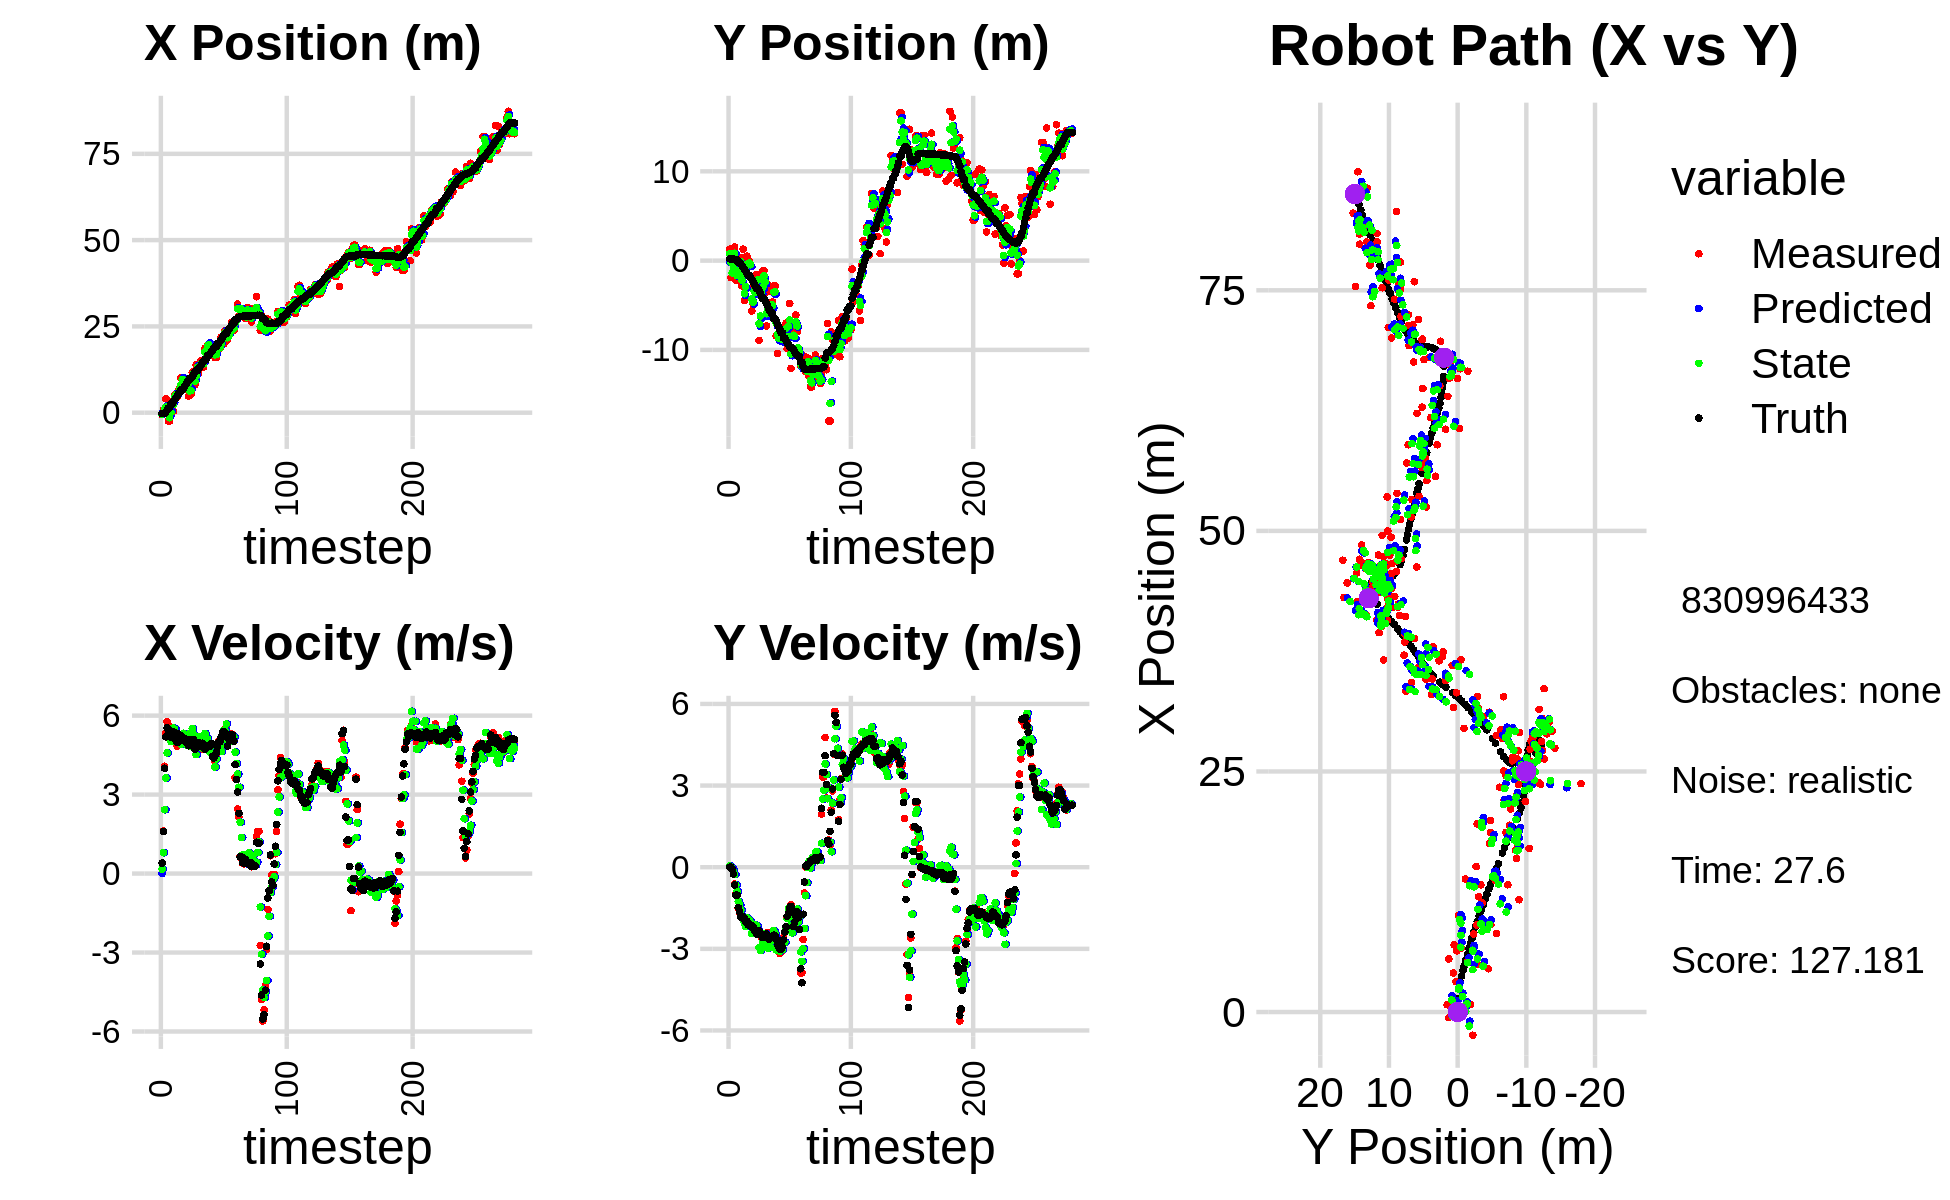

Data behind this chart, as committed beside it:
-4.428705279017073337e-01, -4.883977331390495502e-01, 0.000000000000000000e+00, 0.000000000000000000e+00, 0.000000000000000000e+00, 0.000000000000000000e+00, 0.000000000000000000e+00, 0.000000000000000000e+00, -1.110464418007679199e-01, -1.901781475804106003e-01, 0.000000000000000000e+00, 0.000000000000000000e+00, -2.945230604256932616e-01, 1.997099370728876722e-01, 0.000000000000000000e+00, 0.000000000000000000e+00, 0.000000000000000000e+00, -1.043574011418968439e-04
-5.789289769836580835e-01, 1.280138774789767009e+00, 3.980000009777008851e-01, -2.720293387396899849e-05, -1.110464418007679199e-01, -1.901781475804106003e-01, 0.000000000000000000e+00, 0.000000000000000000e+00, -4.394419562241539401e-01, 7.823650671491666486e-01, 1.716250701596759576e-01, 4.469865883862621236e-02, -2.945230604256932616e-01, 1.997099370728876722e-01, 4.000000000000000222e-01, 0.000000000000000000e+00, 4.000000059604644775e-01, 6.834907981101423502e-05
8.114086985613530034e-01, -1.896142294495776870e+00, 1.615988045795144323e+00, -6.230385336520526465e-03, -4.222794492081863305e-01, 7.868349330330293157e-01, 1.716250701596759576e-01, 4.469865883862621236e-02, -1.848394919562074690e-01, -1.598617222000939808e-01, 7.930941554813916161e-01, 5.914470089304353639e-03, -1.980684401841079356e-01, 1.996101832563620115e-01, 1.600000000000000089e+00, -1.000000000000000021e-03, 1.600000023841857910e+00, 3.855445887893438339e-03
8.114086985613530034e-01, -1.896142294495776870e+00, 4.078969680150606791e+00, -1.572632480138023633e-02, -1.055300764080683018e-01, -1.592702751911635461e-01, 7.930941554813916161e-01, 5.914470089304353639e-03, 8.341181142065851040e-01, -1.363169709510340333e+00, 2.425006649343705245e+00, -5.441823880574738620e-02, -1.980684401841079356e-01, 1.996101832563620115e-01, 3.999000000000000110e+00, -8.500000000000000611e-02, 4.000000000000000000e+00, 3.855445887893438339e-03
4.052982032505412668e+00, 6.252114214679018733e-01, 5.354974575945679049e+00, -2.076788357425879417e-01, 1.076618779140955606e+00, -1.368611533390915014e+00, 2.425006649343705245e+00, -5.441823880574738620e-02, 1.614004042572562581e+00, -7.328034883587807302e-01, 3.634399376833942874e+00, -1.394024251760249689e-01, 1.816121935666239195e-01, 1.935372387649624548e-01, 5.193999999999999950e+00, -2.530000000000000027e-01, 5.199999809265136719e+00, 3.876298666000366211e-02
7.551288880795339331e-01, 1.515105495387801371e+00, 5.771384433702738903e+00, -6.144400435417353146e-01, 1.977443980255956912e+00, -7.467437308763832382e-01, 3.634399376833942874e+00, -1.394024251760249689e-01, 1.243404983004593012e+00, 8.288372572455030562e-01, 4.585010027860730197e+00, -2.649584520823348721e-01, 7.797757984512455609e-01, 1.536196558897086062e-01, 5.532000000000000028e+00, -6.550000000000000266e-01, 5.571000099182128906e+00, 1.060636788606643677e-01
-2.412687599941490291e+00, -2.209873915873380668e+00, 5.580344307742057808e+00, -9.929672276407394138e-01, 1.701905985790665987e+00, 8.023414120372696079e-01, 4.585010027860730197e+00, -2.649584520823348721e-01, 6.484031102916998357e-01, 3.180577207318813215e-02, 5.193887871150766777e+00, -6.574866371208218929e-01, 1.413168132159042578e+00, 6.723475299556497253e-02, 5.431000000000000050e+00, -1.026999999999999913e+00, 5.527999877929687500e+00, 1.760970056056976318e-01
-2.412687599941490291e+00, -2.209873915873380668e+00, 5.580344307742057808e+00, -9.929672276407394138e-01, 1.167791897406776691e+00, -3.394289163889406546e-02, 5.193887871150766777e+00, -6.574866371208218929e-01, -1.461023120331894631e+00, -1.683883034119523003e+00, 5.125684373230441793e+00, -8.918442813272819958e-01, 1.413168132159042578e+00, 6.723475299556497253e-02, 5.431000000000000050e+00, -1.026999999999999913e+00, 5.527999877929687500e+00, 1.760970056056976318e-01
3.163948118759486672e+00, 2.549423265994316123e-01, 5.326324797937601829e+00, -1.516479254694704570e+00, -9.484546830088503855e-01, -1.773067462252251314e+00, 5.125684373230441793e+00, -8.918442813272819958e-01, 4.603126050245731626e-02, -1.179383083984487879e+00, 5.013382659448516243e+00, -1.251799955005853171e+00, 2.536871135326917770e+00, -1.895654224413706734e-01, 5.386000000000000121e+00, -1.489999999999999991e+00, 5.589000225067138672e+00, 2.773746252059936523e-01
3.163948118759486672e+00, 2.549423265994316123e-01, 5.287449551703870654e+00, -1.683530774116709372e+00, 5.473695264473089628e-01, -1.304563079485073107e+00, 5.013382659448516243e+00, -1.251799955005853171e+00, 2.508195407467649130e+00, -2.073378971778840896e-01, 5.346243250262085134e+00, -1.378162133939967671e+00, 2.536871135326917770e+00, -1.895654224413706734e-01, 5.160000000000000142e+00, -1.620999999999999996e+00, 5.408999919891357422e+00, 3.082520663738250732e-01
4.243246910180742959e-01, 3.676497924157637875e-01, 5.434191082590733579e+00, -1.730253467292934832e+00, 3.042819732493857732e+00, -3.451541105718808344e-01, 5.346243250262085134e+00, -1.378162133939967671e+00, 2.384921691179307857e+00, -1.210936900714952857e-01, 5.529070941825074748e+00, -1.576666484317595263e+00, 3.138338267887638366e+00, -3.701660645800755600e-01, 5.384999999999999787e+00, -1.832000000000000073e+00, 5.688000202178955078e+00, 3.082520663738250732e-01
4.970484435929869882e+00, -2.828541935745147118e+00, 5.113898486686996314e+00, -1.759120855808639527e+00, 2.937828785361815243e+00, -2.787603385032548231e-01, 5.529070941825074748e+00, -1.576666484317595263e+00, 4.400514047158059938e+00, -2.199419063125596097e+00, 5.492612170916736147e+00, -1.801416151168110824e+00, 3.749223887638184038e+00, -5.713414567514396580e-01, 5.142000000000000348e+00, -1.808999999999999941e+00, 5.451000213623046875e+00, 3.313091099262237549e-01
5.519891679028808618e+00, 1.287441013482100605e+00, 5.129767887108670266e+00, -1.855399038487869579e+00, 4.949775264249733908e+00, -2.379560678242407246e+00, 5.492612170916736147e+00, -1.801416151168110824e+00, 5.117714632843116895e+00, -1.458986503847490734e+00, 5.299393595256196576e+00, -1.940872719204954855e+00, 4.339403331273301134e+00, -7.796356698917304984e-01, 5.144999999999999574e+00, -1.889000000000000012e+00, 5.480999946594238281e+00, 3.470531702041625977e-01
4.503165125977214522e+00, -4.455432655523801522e+00, 4.833325437249046175e+00, -1.821040862688996453e+00, 5.647653992368736553e+00, -1.653073775767986309e+00, 5.299393595256196576e+00, -1.940872719204954855e+00, 4.765393761823517593e+00, -3.702827431374799527e+00, 4.976331794027172961e+00, -2.052517774197093026e+00, 4.831735789513297519e+00, -9.605338588965895985e-01, 4.974000000000000199e+00, -1.872999999999999998e+00, 5.315000057220458984e+00, 3.603195250034332275e-01
6.358462810681952959e+00, 1.274858692493825163e-01, 5.250351196123327568e+00, -1.998933880912987959e+00, 5.263026941226234712e+00, -3.908079208794508652e+00, 4.976331794027172961e+00, -2.052517774197093026e+00, 5.524086060953925958e+00, -2.889548024024723105e+00, 5.025533523755887799e+00, -2.182807188889626548e+00, 5.414901912022267005e+00, -1.181404710960394011e+00, 5.296000000000000263e+00, -2.013999999999999790e+00, 5.665999889373779297e+00, 3.637793660163879395e-01
6.982459842881807432e+00, 4.929481728418890762e-01, 5.109470150288971446e+00, -2.008335696586476260e+00, 6.026639413329514916e+00, -3.107828742913685716e+00, 5.025533523755887799e+00, -2.182807188889626548e+00, 6.735060370264301710e+00, -4.431231928537178177e-01, 5.150124095048851380e+00, -1.855068992982897624e+00, 6.013895213837047393e+00, -1.412319304147312771e+00, 5.046000000000000263e+00, -1.985000000000000098e+00, 5.422999858856201172e+00, 3.745105862617492676e-01
1.004209846247812266e+01, -1.108380574514954697e-01, 5.046183599090546146e+00, -1.983460193619019707e+00, 7.250072779769187292e+00, -6.286300921520076024e-01, 5.150124095048851380e+00, -1.855068992982897624e+00, 7.974392742480595153e+00, -4.759077584694154095e-01, 4.915408560817978945e+00, -1.941139164275295093e+00, 6.605091273787594197e+00, -1.647292854610483470e+00, 5.238999999999999879e+00, -2.119000000000000217e+00, 5.651000022888183594e+00, 3.745105862617492676e-01
1.004209846247812266e+01, -1.108380574514954697e-01, 5.004730710637460334e+00, -2.022639849460865946e+00, 8.465933598562392248e+00, -6.700216748969449743e-01, 4.915408560817978945e+00, -1.941139164275295093e+00, 9.627526468806344440e+00, -2.748077732462421152e-01, 5.101017048901399953e+00, -1.942132110721083826e+00, 6.605091273787594197e+00, -1.647292854610483470e+00, 5.120000000000000107e+00, -2.112000000000000099e+00, 5.538000106811523438e+00, 3.946651220321655273e-01
6.665590703367915815e+00, -5.319330715081004302e-01, 5.056880963292337938e+00, -2.106286001526380680e+00, 1.013762817369648417e+01, -4.690209843183504868e-01, 5.101017048901399953e+00, -1.942132110721083826e+00, 9.242139900807298858e+00, -4.635289238403414447e-01, 5.327450707201162317e+00, -2.016872332285147174e+00, 7.099950968987870148e+00, -1.850096227566476959e+00, 5.044999999999999929e+00, -2.119000000000000217e+00, 5.471000194549560547e+00, 3.946651220321655273e-01
8.154214739759162001e+00, -5.636229755645888240e+00, 4.982333026100150164e+00, -2.095324529770989486e+00, 9.774884971527415090e+00, -6.652161570688561731e-01, 5.327450707201162317e+00, -2.016872332285147174e+00, 8.560623609367826958e+00, -4.273598677631452958e+00, 5.009683025594226180e+00, -2.440327828979733216e+00, 7.681978404284807382e+00, -2.093801976708542512e+00, 5.118000000000000327e+00, -2.184000000000000163e+00, 5.565000057220458984e+00, 3.980961740016937256e-01
9.083122730497523278e+00, -4.828012467943657349e+00, 4.892366615190026913e+00, -2.122649254016556242e+00, 9.061591911927250109e+00, -4.517631460529425880e+00, 5.009683025594226180e+00, -2.440327828979733216e+00, 9.074789458978344214e+00, -4.643728385598127950e+00, 4.957163872298576024e+00, -2.273162501753612563e+00, 8.269020259629858316e+00, -2.342746497685275209e+00, 5.014999999999999680e+00, -2.197000000000000064e+00, 5.474999904632568359e+00, 4.093592464923858643e-01
9.044711619422576732e+00, -2.787162082367494964e+00, 4.866251160853924063e+00, -2.270792463082523138e+00, 9.570505846208201106e+00, -4.871044635773489340e+00, 4.957163872298576024e+00, -2.273162501753612563e+00, 9.178938022058307666e+00, -3.370665836198571519e+00, 4.863359741412920378e+00, -2.102374638282539010e+00, 8.842794597267864987e+00, -2.598987104264397274e+00, 4.937000000000000277e+00, -2.321000000000000174e+00, 5.455999851226806641e+00, 4.366061091423034668e-01
4.792921245051013024e+00, -3.671883704539521176e+00, 5.025735733681943707e+00, -2.410695961103106022e+00, 9.665273996199600148e+00, -3.580903300026825331e+00, 4.863359741412920378e+00, -2.102374638282539010e+00, 8.381058507763302856e+00, -3.566769044565825109e+00, 5.300246596862571380e+00, -2.239355533286739863e+00, 9.406200587591929008e+00, -2.865793230111783885e+00, 4.854000000000000092e+00, -2.317000000000000171e+00, 5.379000186920166016e+00, 4.472519457340240479e-01
5.384398162187586934e+00, -1.539586545246923066e+00, 5.045390203627525771e+00, -2.418276317004324660e+00, 8.911083167449559639e+00, -3.790704597894499095e+00, 5.300246596862571380e+00, -2.239355533286739863e+00, 6.318284596353974436e+00, -2.201861815144741996e+00, 4.838942134058186184e+00, -2.141448058711504121e+00, 9.982780635536247615e+00, -3.143013479452238634e+00, 5.100999999999999979e+00, -2.454000000000000181e+00, 5.660999774932861328e+00, 4.469542503356933594e-01
5.384398162187586934e+00, -1.539586545246923066e+00, 4.935374775718062601e+00, -2.365545469026050895e+00, 6.802178809759793054e+00, -2.416006621015892364e+00, 4.838942134058186184e+00, -2.141448058711504121e+00, 6.423901798667106533e+00, -2.142297469314322189e+00, 4.989777143238758761e+00, -2.304383408341224015e+00, 9.982780635536247615e+00, -3.143013479452238634e+00, 4.891000000000000014e+00, -2.327999999999999847e+00, 5.416999816894531250e+00, 4.469542503356933594e-01
1.167022866010855076e+01, -8.937245131997936909e+00, 5.129248214139207285e+00, -2.430594598074206303e+00, 6.922879512990982143e+00, -2.372735810148444813e+00, 4.989777143238758761e+00, -2.304383408341224015e+00, 1.039223022768430127e+01, -7.073770645833976189e+00, 5.517268149235531105e+00, -2.952773618011047319e+00, 1.054831141245193038e+01, -3.413047077609535851e+00, 4.959999999999999964e+00, -2.345000000000000195e+00, 5.486999988555908203e+00, 4.425255954265594482e-01
1.198474174744215759e+01, -3.058271172063613097e+00, 5.160336412502379844e+00, -2.490748547803294688e+00, 1.094395704260785429e+01, -7.369048007635081277e+00, 5.517268149235531105e+00, -2.952773618011047319e+00, 1.124078452652130800e+01, -6.198943851997919197e+00, 5.281277495591094606e+00, -3.056667662172651845e+00, 1.111951845846890130e+01, -3.684206726165210277e+00, 5.091000000000000192e+00, -2.483999999999999986e+00, 5.664000034332275391e+00, 4.496891498565673828e-01
8.112607657598490007e+00, -2.328753950595115363e+00, 4.961948111856249177e+00, -2.593814118040134620e+00, 1.176891227608041746e+01, -6.504610618215184381e+00, 5.281277495591094606e+00, -3.056667662172651845e+00, 9.081021305017971557e+00, -3.475676350627911582e+00, 4.767470834104400979e+00, -2.427830044960893385e+00, 1.169668024772149906e+01, -3.971714975536178471e+00, 4.716000000000000192e+00, -2.492999999999999883e+00, 5.334000110626220703e+00, 4.816745221614837646e-01
1.382923787867146181e+01, -1.125473739328217482e+00, 4.978078214231557830e+00, -2.705973399606290020e+00, 9.557768388428412365e+00, -3.718459355124001053e+00, 4.767470834104400979e+00, -2.427830044960893385e+00, 1.067222615727949808e+01, -2.940193502401337700e+00, 4.518496569141039920e+00, -2.751752999146620748e+00, 1.223981112232030455e+01, -4.262166978304454901e+00, 4.780000000000000249e+00, -2.589999999999999858e+00, 5.436999797821044922e+00, 4.978992640972137451e-01
1.382923787867146181e+01, -1.125473739328217482e+00, 4.898212115263886446e+00, -2.581838310070581510e+00, 1.112407581419360270e+01, -3.215368802315999641e+00, 4.518496569141039920e+00, -2.751752999146620748e+00, 1.312355641554470154e+01, -1.712512327741228635e+00, 4.971332238604871279e+00, -2.463716170329212307e+00, 1.223981112232030455e+01, -4.262166978304454901e+00, 4.849999999999999645e+00, -2.584000000000000075e+00, 5.494999885559082031e+00, 4.850903451442718506e-01
1.136566847526965596e+01, -3.571627559067836799e+00, 5.086638748560585732e+00, -2.681157630882973208e+00, 1.362068963940518884e+01, -1.958883944774149954e+00, 4.971332238604871279e+00, -2.463716170329212307e+00, 1.301657251545816329e+01, -2.402232900393905357e+00, 5.202960678602330802e+00, -2.432510062822859531e+00, 1.279276293526590358e+01, -4.559172155147364514e+00, 4.980999999999999872e+00, -2.564999999999999947e+00, 5.494999885559082031e+00, 4.850903451442718506e-01
1.322790938958283213e+01, -7.309160711476180516e+00, 4.879548864032964950e+00, -2.498464629189568686e+00, 1.353686858331839638e+01, -2.645483906676191488e+00, 5.202960678602330802e+00, -2.432510062822859531e+00, 1.328482427685343303e+01, -5.950141640220502737e+00, 5.013856426823232404e+00, -2.919399365219964348e+00, 1.326501673489082300e+01, -4.805042268881921430e+00, 4.857000000000000206e+00, -2.452999999999999847e+00, 5.440999984741210938e+00, 4.732234776020050049e-01
1.512222963559208999e+01, -2.698905470331665057e+00, 4.723630968838547162e+00, -2.401397344516813970e+00, 1.378620991953575547e+01, -6.242081576742498861e+00, 5.013856426823232404e+00, -2.919399365219964348e+00, 1.415884197710111181e+01, -5.262637198435708541e+00, 4.779693205022168989e+00, -2.981572155988637007e+00, 1.383086985364196408e+01, -5.091783524915699743e+00, 4.834999999999999964e+00, -2.500000000000000000e+00, 5.442999839782714844e+00, 4.703287482261657715e-01
1.364640712742827944e+01, -5.482988820824682641e+00, 5.102326653379550159e+00, -2.713503542214172004e+00, 1.463681129760332844e+01, -5.560794414034572419e+00, 4.779693205022168989e+00, -2.981572155988637007e+00, 1.394480361027601489e+01, -5.473010254579672385e+00, 4.838638650015274045e+00, -2.829487010017236681e+00, 1.438553827970258858e+01, -5.379583360872636888e+00, 4.948999999999999844e+00, -2.646999999999999797e+00, 5.611999988555908203e+00, 4.887759685516357422e-01
1.321520739771159647e+01, -3.380005838668544538e+00, 4.912009812699857925e+00, -2.613476046042638057e+00, 1.442866747527754256e+01, -5.755958955581395919e+00, 4.838638650015274045e+00, -2.829487010017236681e+00, 1.410171939645641359e+01, -5.078687074439726779e+00, 4.970094754434676965e+00, -2.936466847539574321e+00, 1.495077723250696344e+01, -5.681096079188160175e+00, 4.849000000000000199e+00, -2.591000000000000192e+00, 5.498000144958496094e+00, 4.889642000198364258e-01
1.863255828595226049e+01, -4.781397582464237850e+00, 4.858562201105350198e+00, -2.617963889644610465e+00, 1.459872887189988155e+01, -5.372333759193684166e+00, 4.970094754434676965e+00, -2.936466847539574321e+00, 1.751812591677970943e+01, -4.917970933209756978e+00, 5.321323384354217367e+00, -2.704731834238878196e+00, 1.541260164936963761e+01, -5.928044797886228956e+00, 4.729000000000000092e+00, -2.547000000000000153e+00, 5.370999813079833984e+00, 4.942309260368347168e-01
1.751709586370671445e+01, -4.624810458870951990e+00, 4.790661706763228445e+00, -2.537085227719277469e+00, 1.805025825521513028e+01, -5.188444116633644576e+00, 5.321323384354217367e+00, -2.704731834238878196e+00, 1.794185043927130607e+01, -5.039245363258856081e+00, 5.136695722313457502e+00, -2.680065400085633431e+00, 1.541260164936963761e+01, -5.928044797886228956e+00, 4.817999999999999616e+00, -2.548999999999999932e+00, 5.451000213623046875e+00, 4.870382249355316162e-01
1.954352229870678315e+01, -2.831138851561465497e+00, 4.876902396220123670e+00, -2.501436273885157657e+00, 1.845552001150265298e+01, -5.307251903267419024e+00, 5.136695722313457502e+00, -2.680065400085633431e+00, 1.922318587573999693e+01, -3.547333441364601381e+00, 5.119308750897587856e+00, -2.329003622523428962e+00, 1.651523607992587017e+01, -6.510997774609880828e+00, 4.865000000000000213e+00, -2.498000000000000220e+00, 5.468999862670898438e+00, 4.739261269569396973e-01
1.954352229870678315e+01, -2.831138851561465497e+00, 4.733647479998337460e+00, -2.427958682017153258e+00, 1.973511675082975714e+01, -3.780233803616944499e+00, 5.119308750897587856e+00, -2.329003622523428962e+00, 1.970833495578558825e+01, -3.485966665642939333e+00, 4.969063685102107719e+00, -2.457886103406244249e+00, 1.651523607992587017e+01, -6.510997774609880828e+00, 4.842999999999999972e+00, -2.523000000000000131e+00, 5.460999965667724609e+00, 4.739261269569396973e-01
1.682220408348108620e+01, -8.418922067843054080e+00, 4.954399265743148817e+00, -2.625333408146336645e+00, 2.020524132429579822e+01, -3.731755275983563713e+00, 4.969063685102107719e+00, -2.457886103406244249e+00, 1.774930405973427483e+01, -7.036613349452164989e+00, 4.618591500746298095e+00, -3.037569784893110025e+00, 1.707192820325736449e+01, -6.800309183430279347e+00, 4.825999999999999623e+00, -2.630999999999999783e+00, 5.495999813079833984e+00, 4.872800707817077637e-01
1.699931627532392042e+01, -1.041887211920495027e+01, 4.928763839544513914e+00, -2.839125448793387907e+00, 1.821116320980890535e+01, -7.340370327941475814e+00, 4.618591500746298095e+00, -3.037569784893110025e+00, 1.786863325153725768e+01, -8.286344393280726806e+00, 4.853867383724894680e+00, -2.667924646061746063e+00, 1.762587374481650926e+01, -7.101571562213872646e+00, 4.940999999999999837e+00, -2.842999999999999972e+00, 5.699999809265136719e+00, 5.226094722747802734e-01
1.739308136732996246e+01, -8.726532103615085134e+00, 4.432654511056568936e+00, -2.859580387353406916e+00, 1.835401998990974803e+01, -8.553136857886901367e+00, 4.853867383724894680e+00, -2.667924646061746063e+00, 1.762131098270214480e+01, -8.697043525199557479e+00, 4.549442828357859625e+00, -2.790539645364375598e+00, 1.809403818832459976e+01, -7.383402825871963060e+00, 4.442999999999999616e+00, -2.938000000000000167e+00, 5.326000213623046875e+00, 5.729348063468933105e-01
1.940701997294144832e+01, -7.578404175243193208e+00, 4.553425217248728174e+00, -3.174889148269153250e+00, 1.807625526553793094e+01, -8.976097489735995083e+00, 4.549442828357859625e+00, -2.790539645364375598e+00, 1.843107293838762928e+01, -8.513842813354678185e+00, 4.439039658514007058e+00, -3.089520924840270411e+00, 1.860723704132304590e+01, -7.729065896513155565e+00, 4.386999999999999567e+00, -3.020999999999999908e+00, 5.326000213623046875e+00, 6.088799238204956055e-01
1.596435374044321165e+01, -8.572774084078220724e+00, 4.252161238954549560e+00, -2.885904567135437304e+00, 1.887497690423903052e+01, -8.822794905838705404e+00, 4.439039658514007058e+00, -3.089520924840270411e+00, 1.674827627766859095e+01, -8.624300227701848343e+00, 4.050229528281104940e+00, -2.951778001230215498e+00, 1.911271113175650171e+01, -8.079649926393816628e+00, 4.480000000000000426e+00, -3.003000000000000114e+00, 5.393000125885009766e+00, 5.962811708450317383e-01
1.596435374044321165e+01, -8.572774084078220724e+00, 4.519420998021696612e+00, -3.067291423362231484e+00, 1.715329923049670313e+01, -8.919478027824869315e+00, 4.050229528281104940e+00, -2.951778001230215498e+00, 1.680644964308231337e+01, -8.802365701459269332e+00, 4.352843248334668402e+00, -3.035188646557515746e+00, 1.911271113175650171e+01, -8.079649926393816628e+00, 4.597000000000000419e+00, -2.936999999999999833e+00, 5.454999923706054688e+00, 5.962811708450317383e-01
1.863240724793113756e+01, -8.559785516810887174e+00, 4.757108371307427142e+00, -2.574334880512149759e+00, 1.724173396791578128e+01, -9.105884566115021173e+00, 4.352843248334668402e+00, -3.035188646557515746e+00, 1.828428401016675764e+01, -8.671311256637840970e+00, 4.693499027808485380e+00, -2.724512944680253845e+00, 2.008877009180626416e+01, -8.684981348326001438e+00, 4.820999999999999730e+00, -2.669999999999999929e+00, 5.511000156402587891e+00, 4.960273802280426025e-01
1.863240724793113756e+01, -8.559785516810887174e+00, 5.042059854497648708e+00, -2.728537914198483350e+00, 1.875363391294760618e+01, -8.943762551105866265e+00, 4.693499027808485380e+00, -2.724512944680253845e+00, 1.869943062640980713e+01, -8.826486795060960233e+00, 4.853859556900903094e+00, -2.763289396845779677e+00, 2.008877009180626416e+01, -8.684981348326001438e+00, 4.993999999999999773e+00, -2.383000000000000007e+00, 5.532999992370605469e+00, 4.960273802280426025e-01
1.865771406890941364e+01, -7.028224589767312125e+00, 4.955273128107100078e+00, -2.297544571722298201e+00, 1.918481658209989860e+01, -9.102815734745538734e+00, 4.853859556900903094e+00, -2.763289396845779677e+00, 1.881124364226947066e+01, -7.603247621140076795e+00, 4.849581347188916425e+00, -2.282105803184218740e+00, 2.065444582732042988e+01, -8.972908022047418442e+00, 5.011000000000000121e+00, -2.190999999999999837e+00, 5.468999862670898438e+00, 4.341524541378021240e-01
2.188090264780889171e+01, -9.849526526845385987e+00, 4.876573448355816964e+00, -1.831041658536209926e+00, 1.929620177698836159e+01, -7.831458201458498358e+00, 4.849581347188916425e+00, -2.282105803184218740e+00, 1.998545337817520462e+01, -8.493891149806749752e+00, 4.641250091334983452e+00, -1.888725077937718266e+00, 2.123267477754883359e+01, -9.220855715278741371e+00, 5.185999999999999943e+00, -1.806999999999999940e+00, 5.492000102996826172e+00, 3.591888844966888428e-01
2.207072801917416527e+01, -6.786012889799113879e+00, 5.191398224680799700e+00, -1.591943029300521451e+00, 2.044957838730870137e+01, -8.682763657600521157e+00, 4.641250091334983452e+00, -1.888725077937718266e+00, 2.167118862738513485e+01, -7.328282308974624293e+00, 5.077749486132089984e+00, -1.517327359894555805e+00, 2.183125323050438027e+01, -9.426518441424809325e+00, 5.344000000000000306e+00, -1.685999999999999943e+00, 5.604000091552734375e+00, 2.975466251373291016e-01
1.991199654319680690e+01, -4.787380697018559950e+00, 5.461355736529996285e+00, -1.490138238842560803e+00, 2.217896357599834545e+01, -7.480015044964080317e+00, 5.077749486132089984e+00, -1.517327359894555805e+00, 2.154871075816547688e+01, -6.657831249425838926e+00, 5.436229328675391770e+00, -1.771624080950902069e+00, 2.244965571185879227e+01, -9.606350901017144395e+00, 5.397000000000000242e+00, -1.497000000000000108e+00, 5.600999832153320312e+00, 2.663675248622894287e-01
2.366888898633130722e+01, -1.207630777515755227e+01, 5.100496372167047099e+00, -1.384254364145843574e+00, 2.209233369103301570e+01, -6.834993657520929133e+00, 5.436229328675391770e+00, -1.771624080950902069e+00, 2.320667610307654627e+01, -1.043567879723631719e+01, 5.433596134191287064e+00, -2.141223448646126570e+00, 2.296390265195983460e+01, -9.743507386980235552e+00, 5.301000000000000156e+00, -1.437999999999999945e+00, 5.493000030517578125e+00, 2.650125324726104736e-01
2.110017102963353253e+01, -7.724704982332784020e+00, 5.494500231481948660e+00, -2.094007772686152791e+00, 2.375003571649567391e+01, -1.064980114210093021e+01, 5.433596134191287064e+00, -2.141223448646126570e+00, 2.303727868351516150e+01, -9.755832445232382355e+00, 5.686297123875362125e+00, -2.412873952400080846e+00, 2.296390265195983460e+01, -9.743507386980235552e+00, 5.190000000000000391e+00, -1.627999999999999892e+00, 5.439000129699707031e+00, 3.641164004802703857e-01
2.110017102963353253e+01, -7.724704982332784020e+00, 5.008592075025560142e+00, -1.908823422233073996e+00, 2.360590839590269852e+01, -9.997119840472389996e+00, 5.686297123875362125e+00, -2.412873952400080846e+00, 2.173272892592651573e+01, -8.360873602510773495e+00, 5.095595184840074232e+00, -1.882282139079456407e+00, 2.356243532872331059e+01, -9.928173067019722353e+00, 4.844000000000000306e+00, -2.181000000000000050e+00, 5.313000202178955078e+00, 3.641164004802703857e-01
2.254140335331112510e+01, -8.554735065761203572e+00, 5.166312577625878255e+00, -2.292229872784852684e+00, 2.224228844441052289e+01, -8.549101816418719579e+00, 5.095595184840074232e+00, -1.882282139079456407e+00, 2.231792525824986484e+01, -8.509710217549168121e+00, 5.100415257371927247e+00, -2.059242633856895655e+00, 2.412674444912809690e+01, -1.017057037549603216e+01, 5.100999999999999979e+00, -2.021999999999999797e+00, 5.486999988555908203e+00, 4.175923168659210205e-01
2.336611300719234663e+01, -6.087545397274614523e+00, 5.270822004765681079e+00, -1.804017045142639608e+00, 2.282796678398705836e+01, -8.715634480934857820e+00, 5.100415257371927247e+00, -2.059242633856895655e+00, 2.323232298297929077e+01, -6.862242580339138698e+00, 5.239544171090773084e+00, -1.623363988605166064e+00, 2.470780581198167170e+01, -1.040483856316139288e+01, 5.283999999999999808e+00, -1.810000000000000053e+00, 5.585000038146972656e+00, 3.297672569751739502e-01
2.610506170967604334e+01, -7.974368097515249332e+00, 5.309927602804187075e+00, -1.648717142716324080e+00, 2.375627740008836852e+01, -7.024578979199655571e+00, 5.239544171090773084e+00, -1.623363988605166064e+00, 2.438066697722009479e+01, -7.315324604967984534e+00, 5.068431080618861273e+00, -1.537754777159330288e+00, 2.521549147371089461e+01, -1.056923294208342590e+01, 5.269999999999999574e+00, -1.637000000000000011e+00, 5.519000053405761719e+00, 3.010591268539428711e-01
2.387119203842242143e+01, -1.074066410724526222e+01, 5.191123666418632432e+00, -1.721102721467453467e+00, 2.488751008528198128e+01, -7.469100082683917563e+00, 5.068431080618861273e+00, -1.537754777159330288e+00, 2.416142309719989711e+01, -9.759226890286859302e+00, 5.023802189385393469e+00, -2.008812542828983805e+00, 2.582171457990992280e+01, -1.075919437635835152e+01, 5.266000000000000014e+00, -1.858000000000000096e+00, 5.584000110626220703e+00, 3.201422095298767090e-01
2.387119203842242143e+01, -1.074066410724526222e+01, 5.247125930675297312e+00, -1.739670117587103881e+00, 2.466380331613843779e+01, -9.960108144569757016e+00, 5.023802189385393469e+00, -2.008812542828983805e+00, 2.443763211718494333e+01, -1.022839487858431973e+01, 5.187930587821171891e+00, -1.812557861085770661e+00, 2.582171457990992280e+01, -1.075919437635835152e+01, 5.032000000000000028e+00, -2.291999999999999815e+00, 5.528999805450439453e+00, 5.139306187629699707e-01
2.672177638107212516e+01, -1.174556860555763116e+01, 3.644896980544282794e+00, -3.897129922754068332e+00, 2.495642517596705900e+01, -1.040965066469289724e+01, 5.187930587821171891e+00, -1.812557861085770661e+00, 2.610538504879471233e+01, -1.157061175821438503e+01, 4.612652038395871124e+00, -3.110875742623204765e+00, 2.691956251831539149e+01, -1.138197326850436220e+01, 4.139999999999999680e+00, -3.733000000000000096e+00, 5.573999881744384766e+00, 8.188293576240539551e-01
2.672177638107212516e+01, -1.174556860555763116e+01, 3.633284541997577666e+00, -3.884713884117566352e+00, 2.656665025263430024e+01, -1.188169933247670507e+01, 4.612652038395871124e+00, -3.110875742623204765e+00, 2.666928699574727446e+01, -1.176290980773551098e+01, 4.177992979044280020e+00, -3.458884874702354839e+00, 2.691956251831539149e+01, -1.138197326850436220e+01, 3.573999999999999844e+00, -4.246000000000000441e+00, 5.551000118255615234e+00, 8.188293576240539551e-01
... 221 more rows
